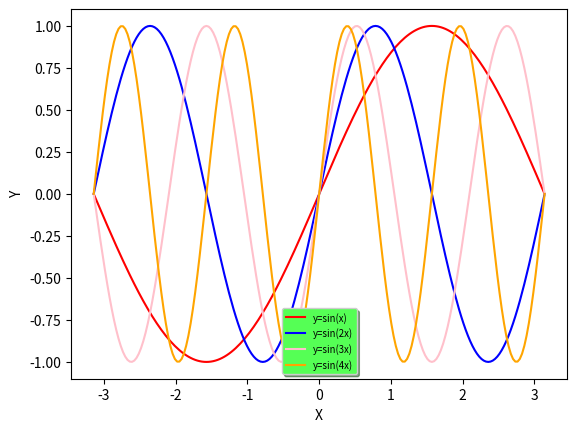

Generate this figure with matplotlib:
import matplotlib.pyplot as pyl
import numpy as np
x=np.linspace(-np.pi,np.pi,201)
y1=[]
y2=[]
y3=[]
y4=[]
for rzecz in x:
    y1 += [np.sin(rzecz * 1)]
    y2 += [np.sin(rzecz * 2)]
    y3 += [np.sin(rzecz * 3)]
    y4 += [np.sin(rzecz * 4)]
pyl.xlabel('X')
pyl.ylabel('Y')
ax=pyl.subplot()
ax.plot(x,y1,'r',label="y=sin(x)")
ax.plot(x,y2,'b',label="y=sin(2x)")
ax.plot(x,y3,color='pink',label="y=sin(3x)")
ax.plot(x,y4,color='orange',label="y=sin(4x)")
legend=ax.legend(loc='lower center',shadow=True,fontsize='x-small')
legend.get_frame().set_facecolor('#55FF55')
pyl.show()